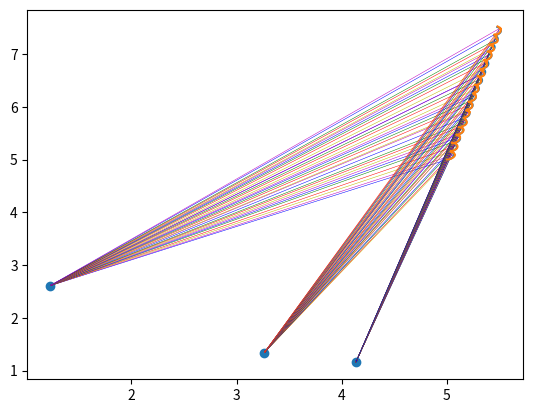
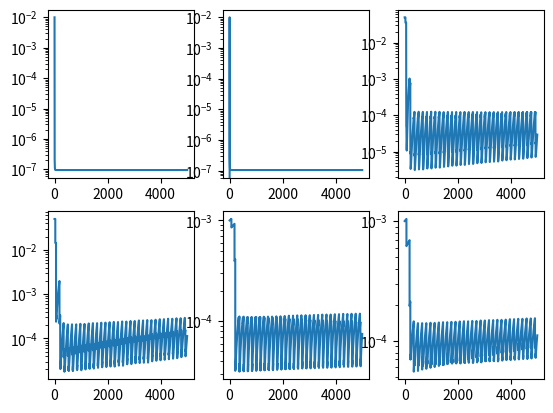
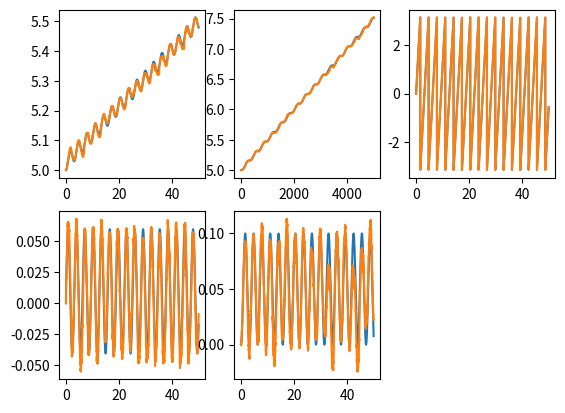

Generate these figures, in order, with matplotlib:
import numpy as np
import math
import matplotlib.pyplot as plt

# TODO: Make a Lighthouse Robot class
# TODO: Make a Drone class

# TODO: Figure out what actually needs to be instance vs. static vs. temp
# TODO: In other words, what is constant between the drones? What isn't? Out of everything, what needs to be recorded and kept?

# TODO: Figure out what to do with StateTruth class


class Drone:
    def __init__(self):
        self.t = np.linspace(0, timesteps * dt, timesteps)

        # initialize real ax, ay, omega
        self.ax = np.full(timesteps, .1)
        self.ax[0] = 1
        self.ay = np.zeros(timesteps)
        self.omega = np.full(timesteps, 2)

        self.omega_m = []
        self.ax_m = []
        self.ay_m = []

        # actual starting position of drone: x, y, theta, vx, vy
        self.state_truth_arr = [StateTruth(5, 5, 0, 0, 0)]      # TODO: Change this to something you can initialize
        self.state_truth_vec = self.state_truth_arr[0].vectorize()[:, None]

        # initial measured starting position
        # initial measurement is going to be the same as state truth
        self.xm_vec = np.copy(self.state_truth_vec)
        self.xm_obj = [self.state_truth_arr[0]]

        self.sig_x0 = 0.05  # initial uncertainty of x      # TODO: Figure out if this is drone specific or overall
        self.sig_y0 = 0.05  # initial uncertainty of y
        self.sig_th0 = 0.01  # initial uncertainty of z
        self.sig_vx0 = 0.001  # initial uncertainty of vx
        self.sig_vy0 = 0.001  # initial uncertainty of vy

        # covariance of measurements
        self.Pm = [np.diag([self.sig_x0, self.sig_y0, self.sig_th0, self.sig_vx0, self.sig_vy0])]

        self.lighthouse_available = False
        self.anchor_counter = 0
        self.anchor_record = [[0, 0, 0, 0]]
        self.Pp = [np.zeros((5, 5))]
        self.sim_loop()

    def sim_loop(self):
        for k in range(1, timesteps):
            # step true state and save its vector
            self.state_truth_arr.append(StateTruth.step_dynamics_ekf(self.state_truth_arr[k - 1], self.omega[k - 1],
                                                                     self.ax[k - 1], self.ay[k - 1], dt))
            self.state_truth_vec = np.hstack((self.state_truth_vec,
                                              StateTruth.vectorize(self.state_truth_arr[k])[:, None]))

            # corrupt IMU inputs with noise (aka sensor measurements will have some noise)
            self.omega_m.append(self.omega[k - 1] + np.random.randn() * omega_n)
            self.ax_m.append(self.ax[k - 1] + np.random.randn() * ax_n)
            self.ay_m.append(self.ay[k - 1] + np.random.randn() * ay_n)

            # Prior update/Prediction step

            # Calculate Xp using previous measured x (aka xm)
            self.xp_obj = StateTruth.step_dynamics_ekf(self.xm_obj[k - 1], self.omega_m[k - 1], self.ax_m[k - 1],
                                                       self.ay_m[k - 1], dt)
            self.xp_vec = StateTruth.vectorize(self.xp_obj)

            self.sig_l = 0.0001     # TODO: Figure out whether this is actually instance variable

            # Calculate A(k-1)
            self.A = [[1, 0, 0, dt, 0],
                 [0, 1, 0, 0, dt],
                 [0, 0, 1, 0, 0],
                 [0, 0, (-math.sin(self.xm_obj[k - 1].theta) * self.ax_m[k - 1] - math.cos(self.xm_obj[k - 1].theta) *
                         self.ay_m[k - 1]) * dt, 1, 0],
                 [0, 0,(math.cos(self.xm_obj[k - 1].theta) * self.ax_m[k - 1] - math.sin(self.xm_obj[k - 1].theta) *
                        self.ay_m[k - 1]) * dt, 0, 1]]

            # linearized prediction for debugging
            # x_lin = A * xm_vec(:,k-1) + xm_vec(:,k-1)

            # Calculate L(k-1)
            self.L = [[dt, 0, 0, 0, 0],
                 [0, dt, 0, 0, 0],
                 [0, 0, dt, 0, 0],
                 [0, 0, 0, -dt * math.sin(self.xm_obj[k - 1].theta), -dt * math.cos(self.xm_obj[k - 1].theta)],
                 [0, 0, 0, dt * math.cos(self.xm_obj[k - 1].theta), -dt * math.sin(self.xm_obj[k - 1].theta)]]

            # calculate Pp(k)
            self.Pp.append(np.dot(np.dot(self.A, self.Pm[k - 1]), np.transpose(self.A)) + np.dot(np.dot(self.L, Q),
                                                                                                 np.transpose(self.L)))
            # decide whether the beacon robot is crossing a lighthouse
            self.lighthouse_available, self.phi, self.anchor_record = StateTruth.compute_anchor_meas(
                X_a, self.state_truth_arr[k], self.state_truth_arr[k - 1], self.anchor_record, self.xp_obj)

            # decide if lighthouse measurement is available
            # if mod(k*dt, lighthouse_dt)==0
            if self.lighthouse_available:
                # lighthouse measurement is available

                # choose anchor
                # currently useless, I guess we can just keep track of which anchor?
                self.anchor_counter = (self.anchor_counter + 1) % n_anchors

                self.x_a = self.anchor_record[len(self.anchor_record) - 1][2]
                self.y_a = self.anchor_record[len(self.anchor_record) - 1][3]

                # calculate noise corrupted measurement
                self.c_noise = np.random.randn() * compass_n  # compass noise
                self.l_noise = np.random.randn() * math.sqrt(self.Pp[k - 1][2][2])  # lighthouse noise
                self.sig_l = math.sqrt(self.Pp[k - 1][2][2])
                # l_noise = randn * compass_n
                # l_noise = xp_obj.theta - phi     # this is the actual error of lighthouse i believe

                self.z = np.array([[((self.phi + self.l_noise + PI) % (2 * PI)) - PI],
                                   [((self.state_truth_arr[k].theta + self.c_noise + PI) % (2 * PI)) - PI]])

                # calculate H
                # TODO: Switch to transposing function
                self.r = np.linalg.norm(np.array([self.xp_vec[0:2]]).T - [[self.x_a], [self.y_a]])
                self.angle = np.arctan2(self.xp_obj.y - self.y_a, self.xp_obj.x - self.x_a)
                self.H = np.array([[-np.sin(self.angle) / self.r, np.cos(self.angle) / self.r, 0, 0, 0],
                                   [0, 0, 1, 0, 0]])

                # calculate M. I could potentially add two more entries: var(x_a), var(y_a)
                self.M = [[1, 0], [0, 1]]

                # calculate zhat
                self.zhat = np.array([[self.angle], [self.xp_obj.theta]])

                # calculate R(noise covariance matrix)
                self.compass_w = 0.001 * 0.001
                self.R = [[self.sig_l * self.sig_l, 0], [0, self.compass_w]]

                # Kalman gain
                # TODO: Switch to transposing function
                self.K = np.dot(np.dot(self.Pp[k], self.H.T), np.linalg.inv(
                    np.dot(np.dot(self.H, self.Pp[k]), self.H.T) + np.dot(np.dot(self.M, self.R), np.array(self.M).T)))
            else:
                # calc noise corrupted measurement
                self.c_noise = np.random.rand() * compass_n

                self.z = [((self.state_truth_arr[k].theta + self.c_noise + PI) % (2 * PI)) - PI]

                # calc zhat
                self.zhat = [self.xp_obj.theta]

                # calculate H
                self.H = np.array([[0, 0, 1, 0, 0]])

                # calc M
                self.M = 1

                # calc R
                self.compass_w = 0.001 * 0.001
                self.R = self.compass_w

                # Kalman gain
                # TODO: Switch to transposing function
                self.K = np.dot(np.dot(self.Pp[k], self.H.T),
                           np.linalg.inv([np.dot(np.dot(self.H, self.Pp[k])[0], self.H.T) + self.M * self.R * self.M]))

            # xm
            # calculate measurement diff in order to wrap angles
            self.diff = []

            if self.lighthouse_available:
                self.diff.append(self.z[0] - self.zhat[0])
                self.diff.append(self.z[1] - self.zhat[1])

                self.diff[0] = ((self.diff[0] + PI) % (2 * PI)) - PI
                self.diff[1] = ((self.diff[1] + PI) % (2 * PI)) - PI
            else:
                self.diff.append(self.z[0] - self.zhat[0])
                self.diff[0] = ((self.diff[0] + PI) % (2 * PI)) - PI

            # TODO: Switch to transposing function
            self.xp_vec_trans = np.array([self.xp_vec[:]]).T

            self.k_diff_trans = np.dot(self.K, self.diff)

            # TODO: Switch to transposing function
            if len(np.shape(self.k_diff_trans)) == 1:
                self.k_diff_trans = np.array([self.k_diff_trans]).T
            self.add_xm_vec = np.array(self.xp_vec_trans + self.k_diff_trans)

            self.xm_vec = np.hstack((self.xm_vec, self.add_xm_vec))
            self.xm_obj.append(StateTruth.devectorize(self.xm_vec[:, k]))

            # Pm
            if len(np.shape(self.H)) == 1:
                self.H = np.array([self.H])

            self.Pm.append(np.dot(np.eye(5) - np.dot(self.K, self.H), self.Pp[k]))


# State Truth class
class StateTruth:
    def __init__(self, x=0, y=0, theta=0, vx=0, vy=0):
        self.x = x
        self.y = y
        self.theta = theta
        self.vx = vx
        self.vy = vy

    def vectorize(self):
        return np.array([self.x, self.y, self.theta, self.vx, self.vy])

    def devectorize(state_vector):
        return StateTruth(state_vector[0], state_vector[1], state_vector[2], state_vector[3], state_vector[4])

    def step_dynamics_ekf(state_truth_prev, omega, ax, ay, dt):
        # dynamic evolution function. Used for truth dynamics and for EKF prior
        # updates
        x = state_truth_prev.x + state_truth_prev.vx * dt
        y = state_truth_prev.y + state_truth_prev.vy * dt
        theta = (state_truth_prev.theta + dt * omega + 3.14159) % (2 * 3.14159) - 3.14159
        vx = state_truth_prev.vx + (math.cos(state_truth_prev.theta) * ax - math.sin(state_truth_prev.theta) * ay) * dt
        vy = state_truth_prev.vy + (math.sin(state_truth_prev.theta) * ax + math.cos(state_truth_prev.theta) * ay) * dt
        return StateTruth(x, y, theta, vx, vy)

    # calculates anchor measurements based on the true theta state of the
    # robot. X_a is the set of anchor point locations.
    def compute_anchor_meas(X_a, state_truth, state_truth_prev, meas_record, state_estimate):

        MATCH_THRESH = 0
        PI = 3.1415927
        num_anchors = len(X_a)

        x_column = X_a[:, 0]
        y_column = X_a[:, 1]

        # calculate headings to all anchor points
        phis_k = np.arctan2(state_truth.y - y_column, state_truth.x - x_column)
        # calculate headings to all anchor points from previous state
        phis_prev = np.arctan2(state_truth_prev.y - y_column, state_truth_prev.x - x_column)

        # calc anchor distances from robot
        # This is unused so I don't know why it's here
        # ds = np.linalg.norm(X_a - np.tile([state_truth.x,state_truth.y], (num_anchors, 1)), 2, 1)

        # find a phi that matches current
        phi_robot_k = (state_truth.theta + 2 * PI) % (2 * PI) - PI
        phi_robot_vec_k = np.tile(phi_robot_k, (num_anchors, 1))       # stacked vector of robot orientation

        phi_robot_prev = (state_truth_prev.theta + 2 * PI) % (2 * PI) - PI
        phi_robot_vec_prev = np.tile(phi_robot_prev, (num_anchors, 1))     # stacked vector of robot orientation

        # TODO: Switch to transposing function
        if len(np.shape(phis_k)) == 1:
            phis_k = np.array([phis_k]).T
            phis_prev = np.array([phis_prev]).T

        phi_product = np.multiply((phis_k - phi_robot_vec_k + PI) % (2 * PI) - PI,
                                  (phis_prev - phi_robot_vec_prev + PI) % (2 * PI) - PI)
        match_idx = phi_product <= MATCH_THRESH
        # match_idx = abs(phis_k - repmat(phi_robot_k,num_anchors,1)) < MATCH_THRESH
        phi_matches = []
        match_locs = []

        # Add the location of the anchor it matched with
        for i in range(len(match_idx)):
            if match_idx[i][0]:
                phi_matches.append(phis_k[i][0])
                match_locs.append(X_a[i])

        # If the robot didn't cross an anchor
        if len(phi_matches) == 0:
            lighthouse = False
            phi_final = 100

        # If the robot did cross an anchor
        else:
            lighthouse = True

            # Store where we think the robot is and which anchor it crossed
            meas_record.append([state_estimate.x, state_estimate.y,
                                match_locs[0][0], match_locs[0][1]])       # store measurement vector
            phi_final = phi_matches[0]
        return lighthouse, phi_final, meas_record


timesteps = 5000
lighthouse_dt = .3      # UNUSED
dt = 0.01
P_l = np.array([[1, 0, 0],      # UNUSED
                [0, 1, 0],
                [0, 0, 1]])   # covariance of lighthouse states
x_l_0 = 1   # UNUSED
y_l_0 = 1   # UNUSED
PI = 3.1415927

iterations = 1000
plot_run = True

# anchor locations
n_anchors = 3
area_size = 10      # length of one side of potential experiment area in meters
X_a = np.random.rand(n_anchors, 2) * area_size      # matrix of anchors in 2D
# X_a = np.array([[0.5773, 0.31849]])
# X_a(1,:) = [0.234076005284792,6.43920174599930]
# X_a = np.array([[0.5773, 0.31849], [0.234076005284792, 6.43920174599930], [4, 5]])

# noise standard deviations     # TODO: Figure out if this is drone specific or overall
ax_n = 0.08
ay_n = 0.08
omega_n = 0.01
light_n = 0.04
compass_n = 0.001

# Don't quite understand why this is * 10 instead of just inputting the number desired
g_x = 0.001 * 10        # standard deviations       # TODO: Figure out if this is drone specific or overall
g_y = 0.001 * 10
g_w = 0.001 * 10
g_ax = 0.08
g_ay = 0.08

g = [g_x, g_y, g_w, g_ax, g_ay]
Q = np.diag(np.multiply(g, g))


meas_diff = [0]     # UNUSED
light_noise = [0]   # UNUSED

d = Drone()

print("Debugging statement")


if plot_run:
    plt.figure(1)

    plt.plot(d.state_truth_vec[0, :], d.state_truth_vec[1, :])
    plt.scatter(X_a[:, 0], X_a[:, 1])
    plt.plot(d.xm_vec[0, :], d.xm_vec[1, :])
    # n_measures = size(anchor_record);
    for i in range(1, len(d.anchor_record)):
        x = d.anchor_record[i][0]
        y = d.anchor_record[i][1]
        x_a = d.anchor_record[i][2]
        y_a = d.anchor_record[i][3]
        delta = np.array([x_a, y_a]) - np.array([x, y])

        # TODO: Figure out dashed lines
        plt.quiver(x, y, delta[0], delta[1], angles='xy', scale_units='xy', scale=1, width=0.001,
                   linestyle='dashed', color=['r', 'b', 'y', 'g', 'm'][i % 5])

    plt.figure(2)

    # pm plots
    Pm = np.array(d.Pm)
    Pp = np.array(d.Pp)

    plt.subplot(2, 3, 1)
    plt.semilogy(Pm[:, 2, 2])
    plt.subplot(2, 3, 2)
    plt.semilogy(Pp[:, 2, 2])

    plt.subplot(2, 3, 3)
    plt.semilogy(Pm[:, 0, 0])
    plt.subplot(2, 3, 4)
    plt.semilogy(Pm[:, 1, 1])
    plt.subplot(2, 3, 5)
    plt.semilogy(Pm[:, 3, 3])
    plt.subplot(2, 3, 6)
    plt.semilogy(Pm[:, 4, 4])

    plt.figure(3)

    # state plots
    plt.subplot(2, 3, 1)
    plt.plot(d.t, d.state_truth_vec[0, :], d.t, d.xm_vec[0, :])

    plt.subplot(2, 3, 2)
    plt.plot(d.t / dt, d.state_truth_vec[1, :], d.t / dt, d.xm_vec[1, :])

    plt.subplot(2, 3, 3)
    plt.plot(d.t, d.state_truth_vec[2, :], d.t, d.xm_vec[2, :])

    plt.subplot(2, 3, 4)
    plt.plot(d.t, d.state_truth_vec[3, :], d.t, d.xm_vec[3, :])

    plt.subplot(2, 3, 5)
    plt.plot(d.t, d.state_truth_vec[4, :], d.t, d.xm_vec[4, :])

    plt.show()
